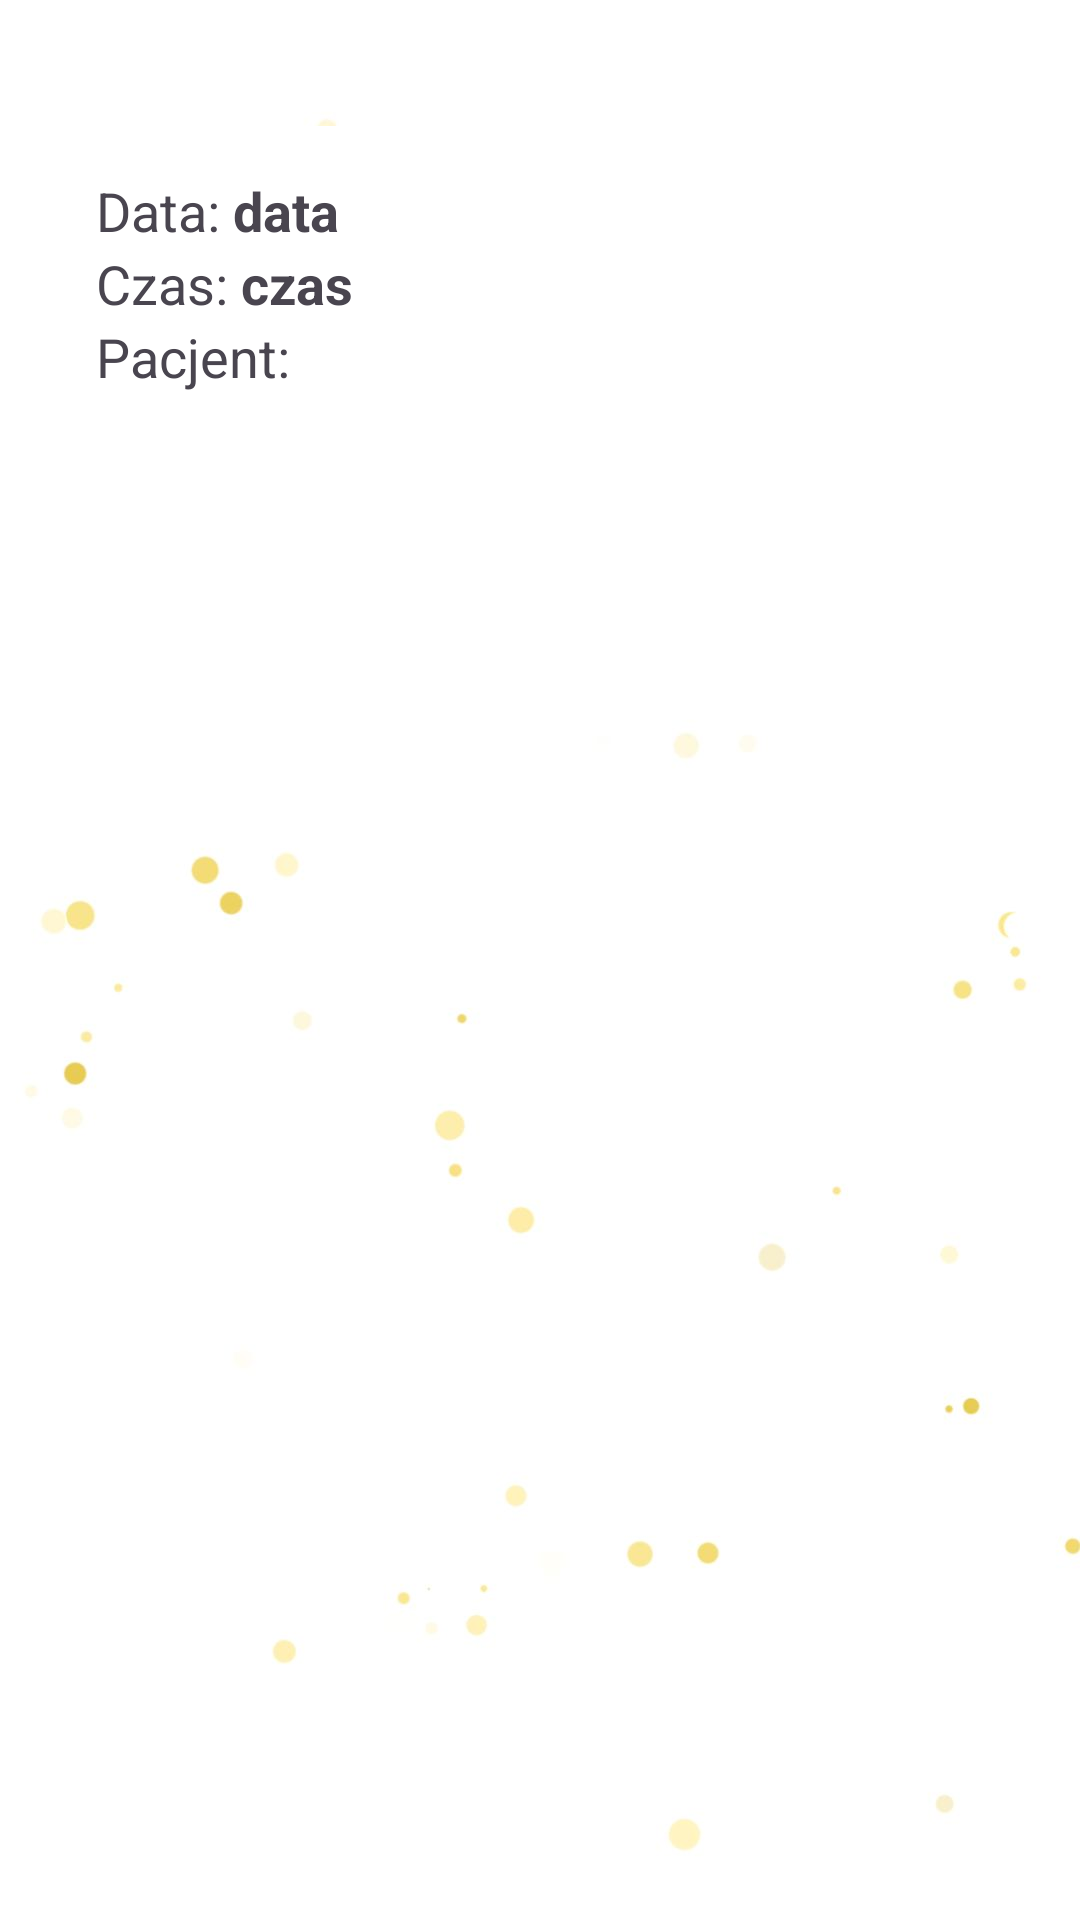

Write the Android layout XML for this screen, with the resource values it uses.
<!-- AndroidManifest.xml: application theme Theme.HealZone -->
<!-- res/layout/activity_visit_full_view.xml -->
<?xml version="1.0" encoding="utf-8"?>
<RelativeLayout xmlns:android="http://schemas.android.com/apk/res/android"
    xmlns:app="http://schemas.android.com/apk/res-auto"
    xmlns:tools="http://schemas.android.com/tools"
    android:layout_width="match_parent"
    android:layout_height="match_parent"
    android:padding="16dp"
    android:background="@drawable/base"
    tools:context=".NoteFullView">

    <RelativeLayout
        android:layout_width="match_parent"
        android:layout_height="wrap_content"
        android:id="@+id/title_bar_layout">


    </RelativeLayout>

    <ScrollView
        android:layout_width="match_parent"
        android:layout_height="match_parent"
        android:layout_below="@+id/title_bar_layout"
        android:layout_marginBottom="40dp">

        <LinearLayout
            android:layout_width="match_parent"
            android:layout_height="wrap_content"
            android:orientation="vertical"
            android:id="@+id/text_fields_layout"
            android:padding="16dp"
            android:layout_marginVertical="26dp"
            android:backgroundTint="@color/white"
            android:background="@drawable/rounded_corner">

            <LinearLayout
                android:layout_width="wrap_content"
                android:layout_height="wrap_content"
                android:orientation="horizontal">
                <TextView
                    android:layout_width="wrap_content"
                    android:layout_height="wrap_content"
                    android:id="@+id/date_field1"
                    android:text="Data: "
                    android:textSize="18sp"/>
                <TextView
                    android:layout_width="wrap_content"
                    android:layout_height="wrap_content"
                    android:id="@+id/date_field"
                    android:text="data"
                    android:textStyle="bold"
                    android:textSize="18sp"/>
            </LinearLayout>

            <LinearLayout
                android:layout_width="wrap_content"
                android:layout_height="wrap_content"
                android:orientation="horizontal">

                <TextView
                    android:layout_width="wrap_content"
                    android:layout_height="wrap_content"
                    android:id="@+id/time1_field"
                    android:text="Czas: "
                    android:textSize="18sp"/>

                <TextView
                    android:layout_width="wrap_content"
                    android:layout_height="wrap_content"
                    android:id="@+id/time_field"
                    android:text="czas"
                    android:textStyle="bold"
                    android:textSize="18sp"/>

            </LinearLayout>

            <LinearLayout
                android:layout_width="wrap_content"
                android:layout_height="wrap_content"
                android:orientation="vertical">

                <TextView
                    android:layout_width="wrap_content"
                    android:layout_height="wrap_content"
                    android:id="@+id/patient1_field"
                    android:text="Pacjent: "
                    android:textSize="18sp"/>

                <TextView
                    android:layout_width="wrap_content"
                    android:layout_height="wrap_content"
                    android:id="@+id/patient_field"
                    android:text=""
                    android:textStyle="bold"
                    android:textSize="18sp"/>

            </LinearLayout>

            <ImageButton
                android:layout_width="36dp"
                android:layout_height="36dp"
                android:layout_marginTop="20dp"
                android:id="@+id/delete_visit_btn"
                android:src="@drawable/baseline_delete_24"
                android:layout_gravity="center"
                android:background="?attr/selectableItemBackgroundBorderless" />

        </LinearLayout>
    </ScrollView>

</RelativeLayout>
<!-- resources referenced by this layout -->
<resources>
  <color name="white">#FFFFFFFF</color>
  <!-- drawable base: jpg bitmap (drawable, 39476 bytes) -->
  <!-- drawable rounded_corner (drawable) -->
  <?xml version="1.0" encoding="utf-8"?>
  <shape xmlns:android="http://schemas.android.com/apk/res/android"
      android:shape="rectangle">
      <corners android:radius="10dp"/>
      <stroke android:width="1dp" android:color="@color/main_color"/>
      <solid android:color="#FFFFFF" />
  
  
  </shape>
  <style name="Theme.HealZone" parent="Base.Theme.HealZone" />
  <color name="main_color">#FFDDA0DD</color>
  <style name="Base.Theme.HealZone" parent="Theme.Material3.DayNight.NoActionBar">
          
          
          <item name="colorPrimary">@color/main_color</item>
          <item name="colorPrimaryVariant">@color/main_color</item>
          <item name="colorOnPrimary">@color/main_color</item>
  
          
          <item name="colorSecondary">@color/light_pink</item>
          <item name="colorSecondaryVariant">@color/light_blue</item>
          <item name="colorOnSecondary">@color/black</item>
  
          
          <item name="android:statusBarColor">@color/main_color</item>
      </style>
  <color name="light_pink">#FFFFE4E1</color>
  <color name="light_blue">#FFADD8E6</color>
  <color name="black">#FF000000</color>
</resources>
